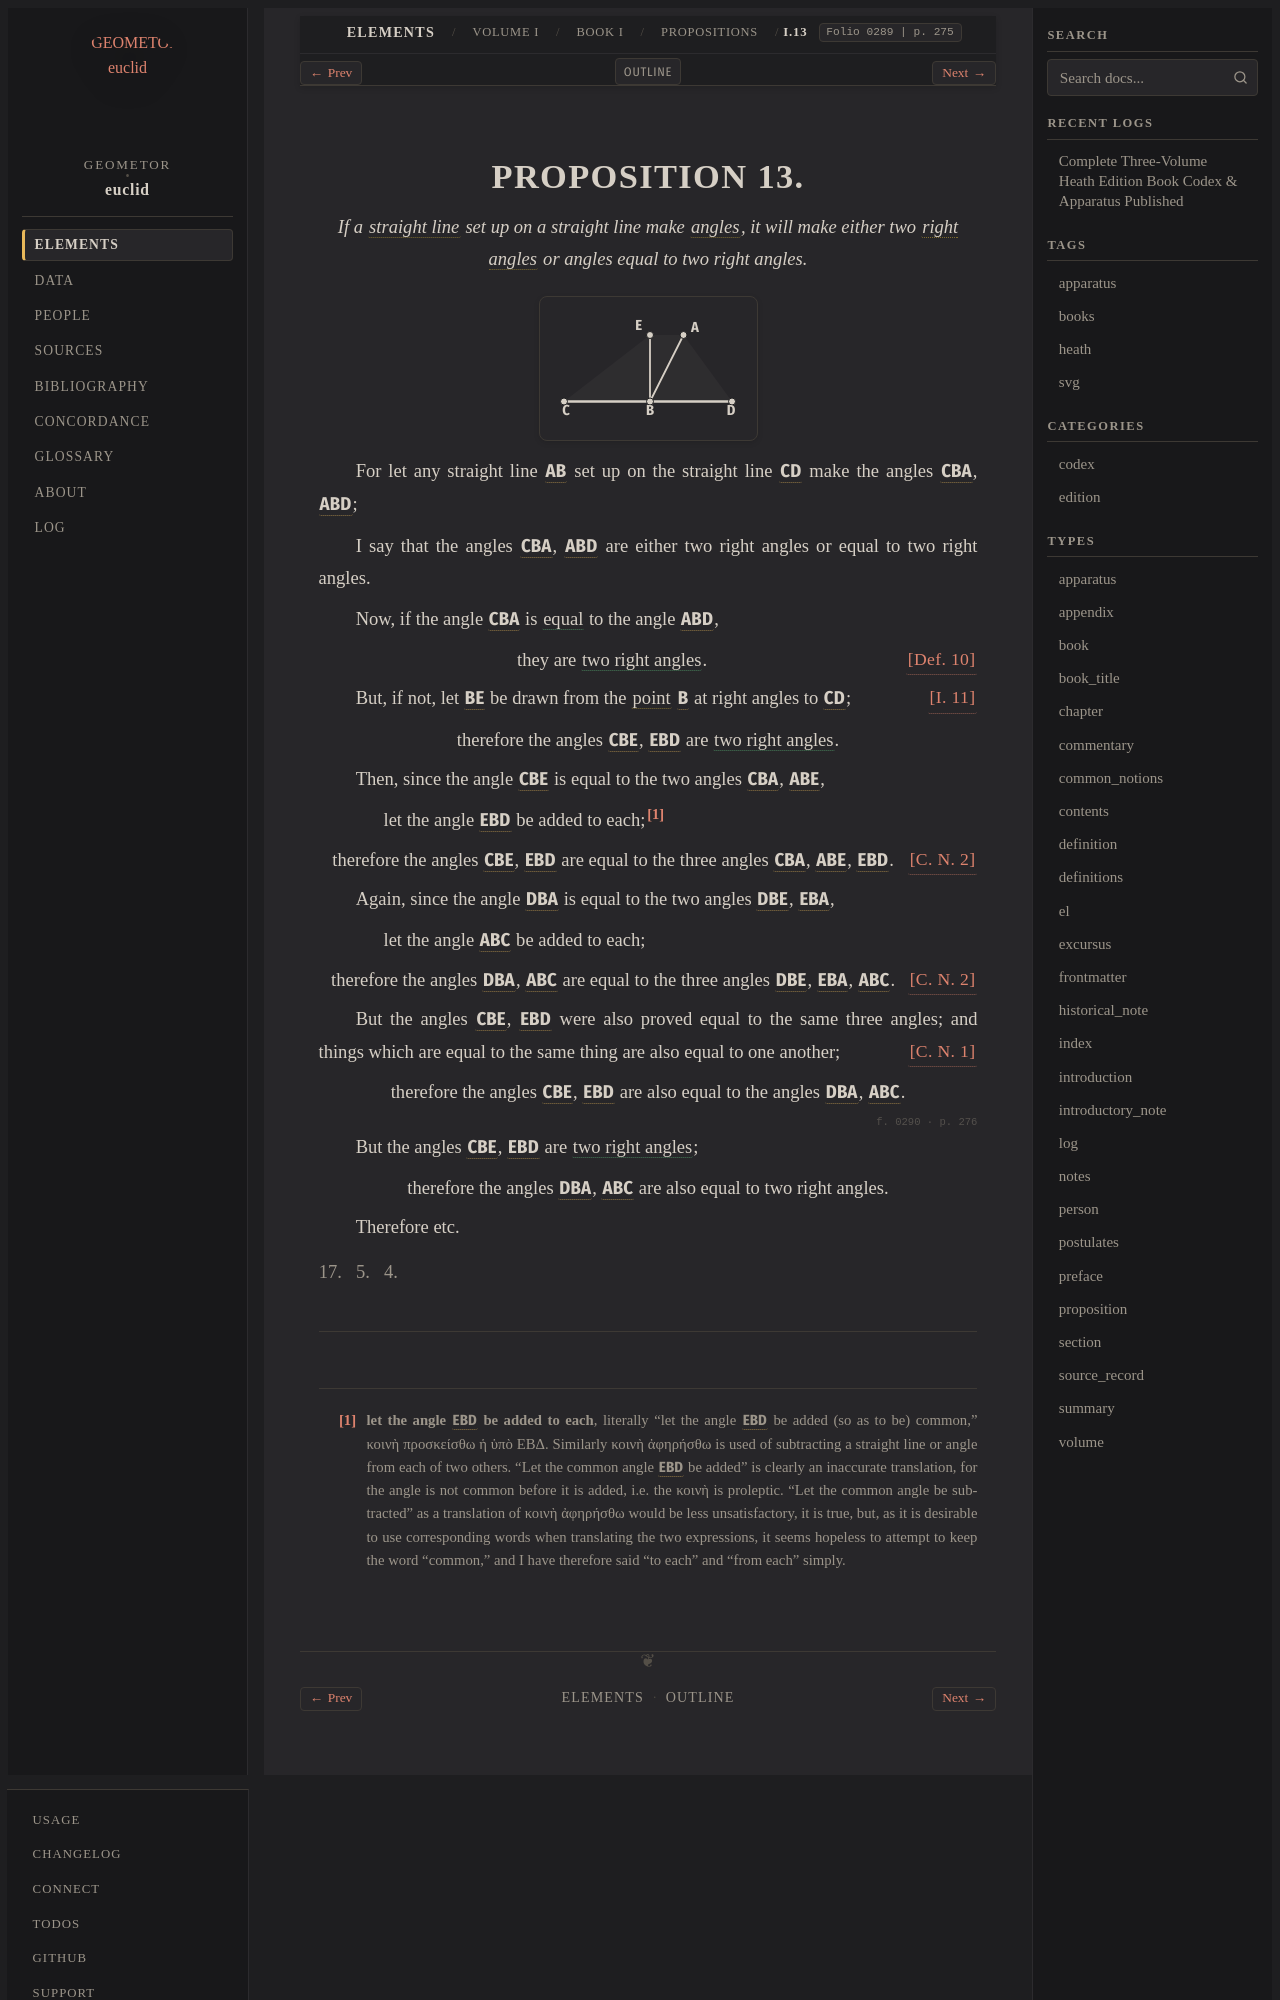

repository: geometor/euclid · page: heath/volume_I/book_i/propositions/13/index.html · generator: sphinx

:canonical_id: I.13
:volume: I
:book: I
:proposition: 13
:type: proposition
:title: Proposition I.13
:folios: 0289, 0290
:folio: 0289
:page: 275
:pages: 275, 276
:dependencies: I.def.1, I.def.4, I.def.8, I.def.10, I.cn.1, I.cn.2, I.11

.. _I.13:

.. folio:: 0289
   :page: 275
